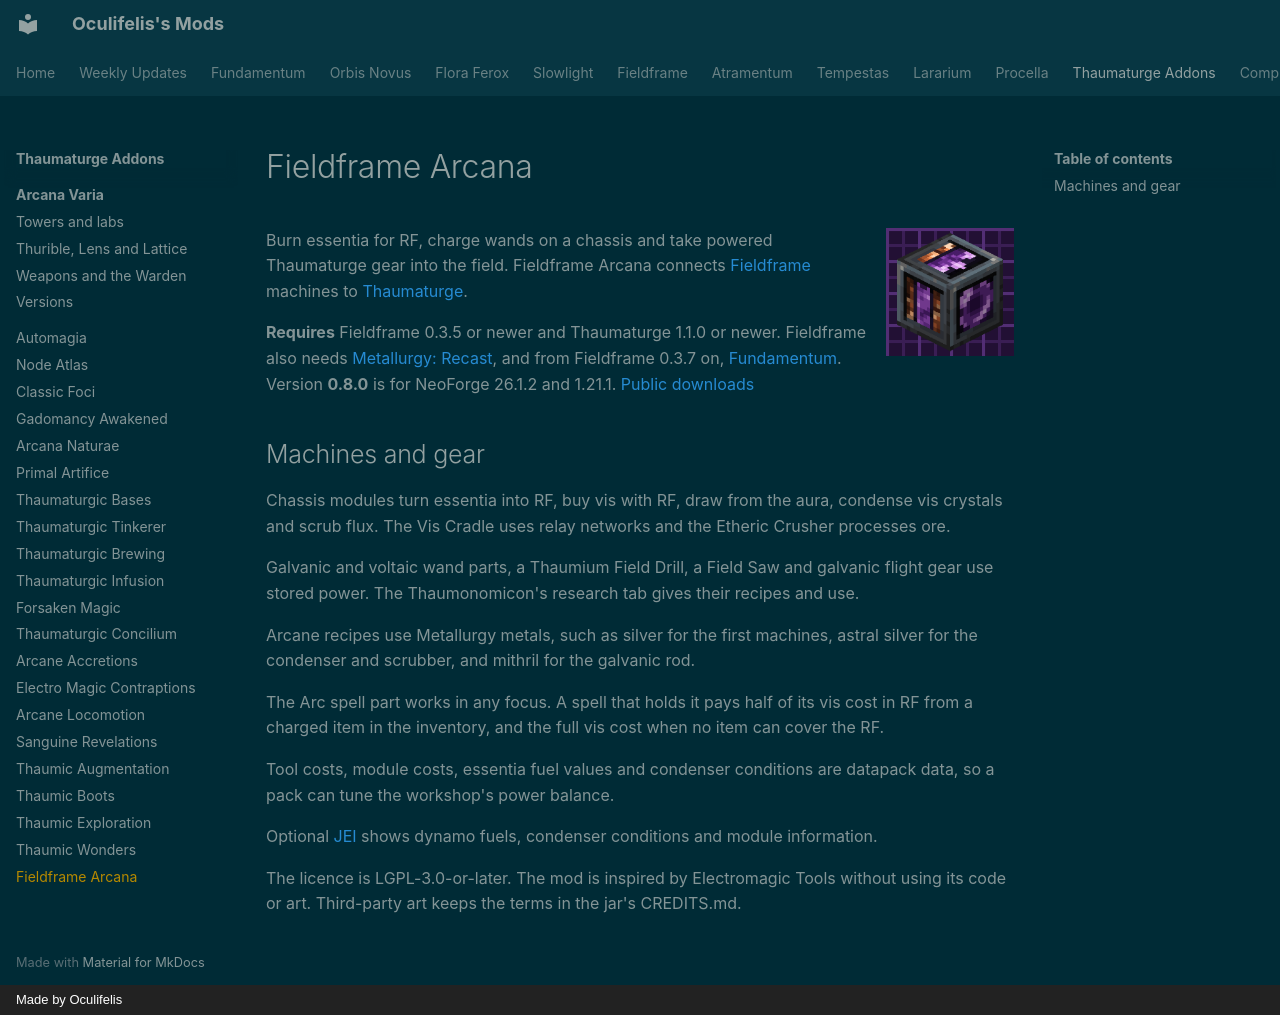

repository: Oculifelis/mod-wiki · page: fieldframe-arcana/index.html · generator: mkdocs · copyright: Made by Oculifelis

# Fieldframe Arcana

![Fieldframe Arcana logo](../assets/fieldframe_arcana_logo.png){ width="128" align=right }

Burn essentia for RF, charge wands on a chassis and take powered Thaumaturge gear into the field. Fieldframe Arcana connects [Fieldframe](../fieldframe/index.md) machines to [Thaumaturge](https://www.curseforge.com/projects/1628024).

**Requires** Fieldframe 0.3.5 or newer and Thaumaturge 1.1.0 or newer. Fieldframe also needs [Metallurgy: Recast](../metallurgy/index.md), and from Fieldframe 0.3.7 on, [Fundamentum](../fundamentum/index.md). Version **0.8.0** is for NeoForge 26.1.2 and 1.21.1. [Public downloads](https://www.curseforge.com/projects/1796760)

## Machines and gear

Chassis modules turn essentia into RF, buy vis with RF, draw from the aura, condense vis crystals and scrub flux. The Vis Cradle uses relay networks and the Etheric Crusher processes ore.

Galvanic and voltaic wand parts, a Thaumium Field Drill, a Field Saw and galvanic flight gear use stored power. The Thaumonomicon's research tab gives their recipes and use.

Arcane recipes use Metallurgy metals, such as silver for the first machines, astral silver for the condenser and scrubber, and mithril for the galvanic rod.

The Arc spell part works in any focus. A spell that holds it pays half of its vis cost in RF from a charged item in the inventory, and the full vis cost when no item can cover the RF.

Tool costs, module costs, essentia fuel values and condenser conditions are datapack data, so a pack can tune the workshop's power balance.

Optional [JEI](https://www.curseforge.com/projects/238222) shows dynamo fuels, condenser conditions and module information.

The licence is LGPL-3.0-or-later. The mod is inspired by Electromagic Tools without using its code or art. Third-party art keeps the terms in the jar's CREDITS.md.
